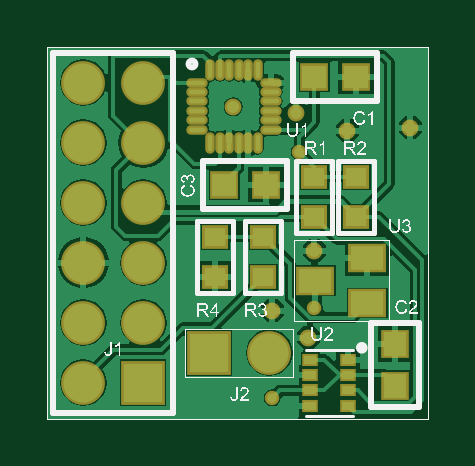
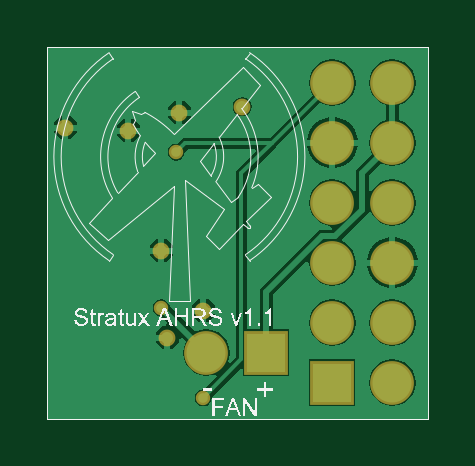
Circuit board: 9 layer files. Board 16.1 x 15.7 mm.
- bottom_copper: AHRS.GBL (10706 bytes)
- bottom_silk: AHRS.GBO (28059 bytes)
- paste: AHRS.GBP (164 bytes)
- bottom_mask: AHRS.GBS (755 bytes)
- outline: AHRS.GM1 (247 bytes)
- top_copper: AHRS.GTL (18552 bytes)
- top_silk: AHRS.GTO (60825 bytes)
- paste: AHRS.GTP (1234 bytes)
- top_mask: AHRS.GTS (1820 bytes)

=== bottom_copper: AHRS.GBL (10706 bytes, source omitted) ===
=== bottom_silk: AHRS.GBO (28059 bytes, source omitted) ===
=== paste: AHRS.GBP ===
G04 Layer_Color=128*
%FSLAX25Y25*%
%MOIN*%
G70*
G01*
G75*
%ADD20C,0.00100*%
D20*
X-6000Y-7000D02*
Y55000D01*
X57500D01*
X-6000Y-7000D02*
X57500D01*
Y55000D01*
M02*

=== bottom_mask: AHRS.GBS ===
G04 Layer_Color=16711935*
%FSLAX25Y25*%
%MOIN*%
G70*
G01*
G75*
%ADD20C,0.00100*%
%ADD36C,0.07300*%
%ADD37R,0.07300X0.07300*%
%ADD38R,0.07300X0.07300*%
%ADD39C,0.02400*%
%ADD40C,0.02800*%
D20*
X-6000Y-7000D02*
Y55000D01*
X57500D01*
X-6000Y-7000D02*
X57500D01*
Y55000D01*
D36*
X0Y49000D02*
D03*
X10000D02*
D03*
Y9000D02*
D03*
Y19000D02*
D03*
Y29000D02*
D03*
Y39000D02*
D03*
X0D02*
D03*
Y29000D02*
D03*
Y19000D02*
D03*
Y9000D02*
D03*
Y-1000D02*
D03*
X31000Y4000D02*
D03*
D37*
X10000Y-1000D02*
D03*
D38*
X21000Y4000D02*
D03*
D39*
X38500Y11500D02*
D03*
X36000Y37400D02*
D03*
X31500Y-3500D02*
D03*
D40*
X35500Y44000D02*
D03*
X44000Y41000D02*
D03*
X54500Y41500D02*
D03*
X31500Y11000D02*
D03*
X37500Y6500D02*
D03*
X38500Y21000D02*
D03*
X25000Y45000D02*
D03*
M02*

=== outline: AHRS.GM1 ===
G04 Layer_Color=16711935*
%FSLAX25Y25*%
%MOIN*%
G70*
G01*
G75*
%ADD20C,0.00100*%
D20*
X57500Y-7000D02*
Y55000D01*
X-6000D01*
X57500Y-7000D02*
X-6000D01*
Y55000D01*
X57500Y-7000D02*
Y55000D01*
X-6000D01*
X57500Y-7000D02*
X-6000D01*
Y55000D01*
M02*

=== top_copper: AHRS.GTL (18552 bytes, source omitted) ===
=== top_silk: AHRS.GTO (60825 bytes, source omitted) ===
=== paste: AHRS.GTP ===
G04 Layer_Color=8421504*
%FSLAX25Y25*%
%MOIN*%
G70*
G01*
G75*
%ADD10R,0.01969X0.01378*%
%ADD11O,0.00787X0.02756*%
%ADD12O,0.02756X0.00787*%
%ADD13R,0.03543X0.03150*%
%ADD14R,0.04000X0.03800*%
%ADD15R,0.05512X0.03937*%
%ADD16R,0.03800X0.04000*%
%ADD20C,0.00100*%
D10*
X37850Y2839D02*
D03*
Y280D02*
D03*
Y-2279D02*
D03*
Y-4839D02*
D03*
X44150D02*
D03*
Y-2279D02*
D03*
Y280D02*
D03*
Y2839D02*
D03*
D11*
X21165Y51165D02*
D03*
X22740D02*
D03*
X24315D02*
D03*
X25890D02*
D03*
X27465D02*
D03*
X29039D02*
D03*
Y38961D02*
D03*
X27465D02*
D03*
X25890D02*
D03*
X24315D02*
D03*
X22740D02*
D03*
X21165D02*
D03*
D12*
X31205Y49000D02*
D03*
Y47425D02*
D03*
Y45850D02*
D03*
Y44276D02*
D03*
Y42701D02*
D03*
Y41126D02*
D03*
X19000D02*
D03*
Y42701D02*
D03*
Y44276D02*
D03*
Y45850D02*
D03*
Y47425D02*
D03*
Y49000D02*
D03*
D13*
X45500Y33347D02*
D03*
Y26654D02*
D03*
X38500Y33347D02*
D03*
Y26654D02*
D03*
X30000Y23347D02*
D03*
Y16654D02*
D03*
X22000Y23347D02*
D03*
Y16654D02*
D03*
D14*
X23500Y32000D02*
D03*
X30500D02*
D03*
X38500Y50000D02*
D03*
X45500D02*
D03*
D15*
X47331Y12260D02*
D03*
Y19740D02*
D03*
X38669Y16000D02*
D03*
D16*
X52000Y-1500D02*
D03*
Y5500D02*
D03*
D20*
X-6000Y-7000D02*
Y55000D01*
X57500D01*
X-6000Y-7000D02*
X57500D01*
Y55000D01*
M02*

=== top_mask: AHRS.GTS ===
G04 Layer_Color=8388736*
%FSLAX25Y25*%
%MOIN*%
G70*
G01*
G75*
%ADD20C,0.00100*%
%ADD29R,0.02769X0.02178*%
%ADD30O,0.01587X0.03556*%
%ADD31O,0.03556X0.01587*%
%ADD32R,0.04343X0.03950*%
%ADD33R,0.04800X0.04600*%
%ADD34R,0.06312X0.04737*%
%ADD35R,0.04600X0.04800*%
%ADD36C,0.07300*%
%ADD37R,0.07300X0.07300*%
%ADD38R,0.07300X0.07300*%
%ADD39C,0.02400*%
%ADD40C,0.02800*%
D20*
X-6000Y-7000D02*
Y55000D01*
X57500D01*
X-6000Y-7000D02*
X57500D01*
Y55000D01*
D29*
X37850Y2839D02*
D03*
Y280D02*
D03*
Y-2279D02*
D03*
Y-4839D02*
D03*
X44150D02*
D03*
Y-2279D02*
D03*
Y280D02*
D03*
Y2839D02*
D03*
D30*
X21165Y51165D02*
D03*
X22740D02*
D03*
X24315D02*
D03*
X25890D02*
D03*
X27465D02*
D03*
X29039D02*
D03*
Y38961D02*
D03*
X27465D02*
D03*
X25890D02*
D03*
X24315D02*
D03*
X22740D02*
D03*
X21165D02*
D03*
D31*
X31205Y49000D02*
D03*
Y47425D02*
D03*
Y45850D02*
D03*
Y44276D02*
D03*
Y42701D02*
D03*
Y41126D02*
D03*
X19000D02*
D03*
Y42701D02*
D03*
Y44276D02*
D03*
Y45850D02*
D03*
Y47425D02*
D03*
Y49000D02*
D03*
D32*
X45500Y33347D02*
D03*
Y26654D02*
D03*
X38500Y33347D02*
D03*
Y26654D02*
D03*
X30000Y23347D02*
D03*
Y16654D02*
D03*
X22000Y23347D02*
D03*
Y16654D02*
D03*
D33*
X23500Y32000D02*
D03*
X30500D02*
D03*
X38500Y50000D02*
D03*
X45500D02*
D03*
D34*
X47331Y12260D02*
D03*
Y19740D02*
D03*
X38669Y16000D02*
D03*
D35*
X52000Y-1500D02*
D03*
Y5500D02*
D03*
D36*
X0Y49000D02*
D03*
X10000D02*
D03*
Y9000D02*
D03*
Y19000D02*
D03*
Y29000D02*
D03*
Y39000D02*
D03*
X0D02*
D03*
Y29000D02*
D03*
Y19000D02*
D03*
Y9000D02*
D03*
Y-1000D02*
D03*
X31000Y4000D02*
D03*
D37*
X10000Y-1000D02*
D03*
D38*
X21000Y4000D02*
D03*
D39*
X38500Y11500D02*
D03*
X36000Y37400D02*
D03*
X31500Y-3500D02*
D03*
D40*
X35500Y44000D02*
D03*
X44000Y41000D02*
D03*
X54500Y41500D02*
D03*
X31500Y11000D02*
D03*
X37500Y6500D02*
D03*
X38500Y21000D02*
D03*
X25000Y45000D02*
D03*
M02*

